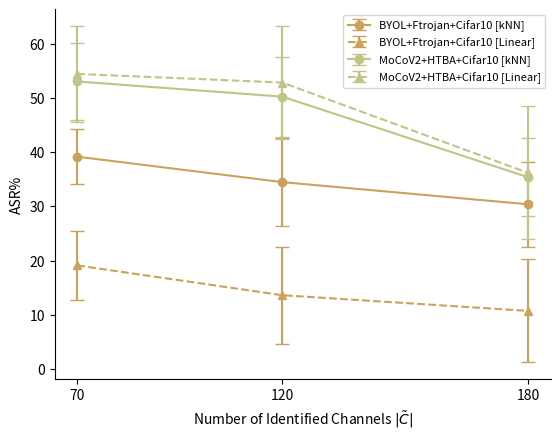

This figure's Python source:
import matplotlib.pyplot as plt

# Example data
x = [70, 120, 180]  # dependent factor
case1_knn_name = "BYOL+Ftrojan+Cifar10 [kNN]"
case1_knn_mean = [39.2, 34.5, 30.4]
case1_knn_std = [5.1, 8.2, 7.9]

case1_linear_name = "BYOL+Ftrojan+Cifar10 [Linear]"
case1_linear_mean = [19.1, 13.6, 10.7]
case1_linear_std = [6.3, 9.0, 9.5]

case2_knn_name = "MoCoV2+HTBA+Cifar10 [kNN]"
case2_knn_mean = [53.1, 50.3, 35.4]
case2_knn_std = [7.1, 7.4, 7.2]

case2_linear_name = "MoCoV2+HTBA+Cifar10 [Linear]"
case2_linear_mean = [54.5, 52.9, 36.2]
case2_linear_std = [8.8, 10.4, 12.3]


fig, ax = plt.subplots()

# Case 1
ax.errorbar(
    x,
    case1_knn_mean,
    yerr=case1_knn_std,
    label=case1_knn_name,
    capsize=5,
    linestyle="-",
    marker="o",
    color="#cba25b",
)
ax.errorbar(
    x,
    case1_linear_mean,
    yerr=case1_linear_std,
    label=case1_linear_name,
    capsize=5,
    linestyle="--",
    marker="^",
    color="#cba25b",
)

# Case 2
ax.errorbar(
    x,
    case2_knn_mean,
    yerr=case2_knn_std,
    label=case2_knn_name,
    capsize=5,
    linestyle="-",
    marker="o",
    color="#c2c387",
)
ax.errorbar(
    x,
    case2_linear_mean,
    yerr=case2_linear_std,
    label=case2_linear_name,
    capsize=5,
    linestyle="--",
    marker="^",
    color="#c2c387",
)

# # Optional: annotate values
# for xi, y1, y2 in zip(x, mean_set1, mean_set2):
#     ax.text(xi, y1 + 0.3, f"{y1:.1f}", ha="center", fontsize=10)
#     ax.text(xi, y2 + 0.3, f"{y2:.1f}", ha="center", fontsize=10)

# Labels and legend
ax.set_xlabel(r"Number of Identified Channels $|\tilde{C}|$", fontsize=10)
ax.set_ylabel("ASR%", fontsize=10)
ax.legend(loc="upper right", fontsize=8)
ax.spines["top"].set_visible(False)
ax.spines["right"].set_visible(False)
plt.xticks(x, [str(val) for val in x])  # labels same as values

plt.show()
